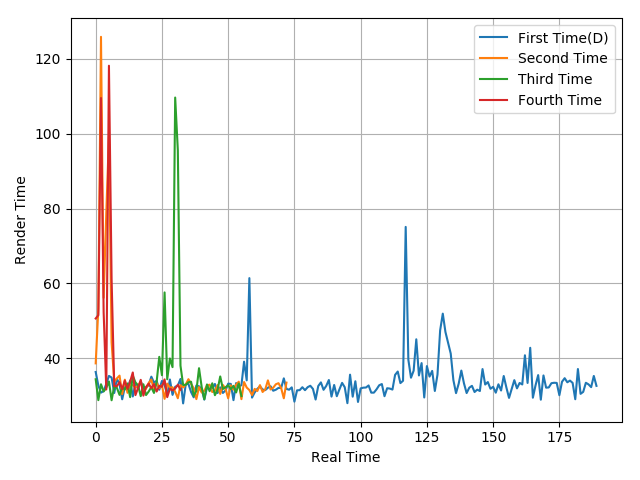

Values plotted in this chart, from the file beside it:
36.34, 32.71, 30.82, 31.24, 33.15, 35.29, 34.86, 30.72, 34.52, 33.14, 29.04, 32.3, 31.82, 34.07, 29.79, 33.18, 31.83, 33.84, 32.08, 32.12, 32.83, 35.09, 33.53, 33.98
38.64, 53.24, 125.9, 56.15, 78.83, 99.26, 44.3, 33.77, 34.62, 35.37, 30.42, 34.29, 30.77, 33.01, 32.8, 32.24, 32.69, 33.78, 31.05, 31.91, 33.4, 34.33, 31.45, 33.49
34.4, 28.82, 33.06, 31.14, 32.09, 33.81, 28.79, 32.57, 32.12, 30.22, 32.23, 31.65, 33.28, 29.62, 35.38, 33.56, 32.78, 29.88, 33.06, 30.18, 31.12, 32.3, 30.74, 33.7
50.63, 51.51, 109.5, 52.34, 31.67, 118.1, 61.23, 32.58, 32.54, 33.64, 31.74, 34.04, 31.82, 33.77, 36.21, 30.16, 32.09, 34.24, 30.02, 32.34, 33.22, 32, 33.16, 31.12
